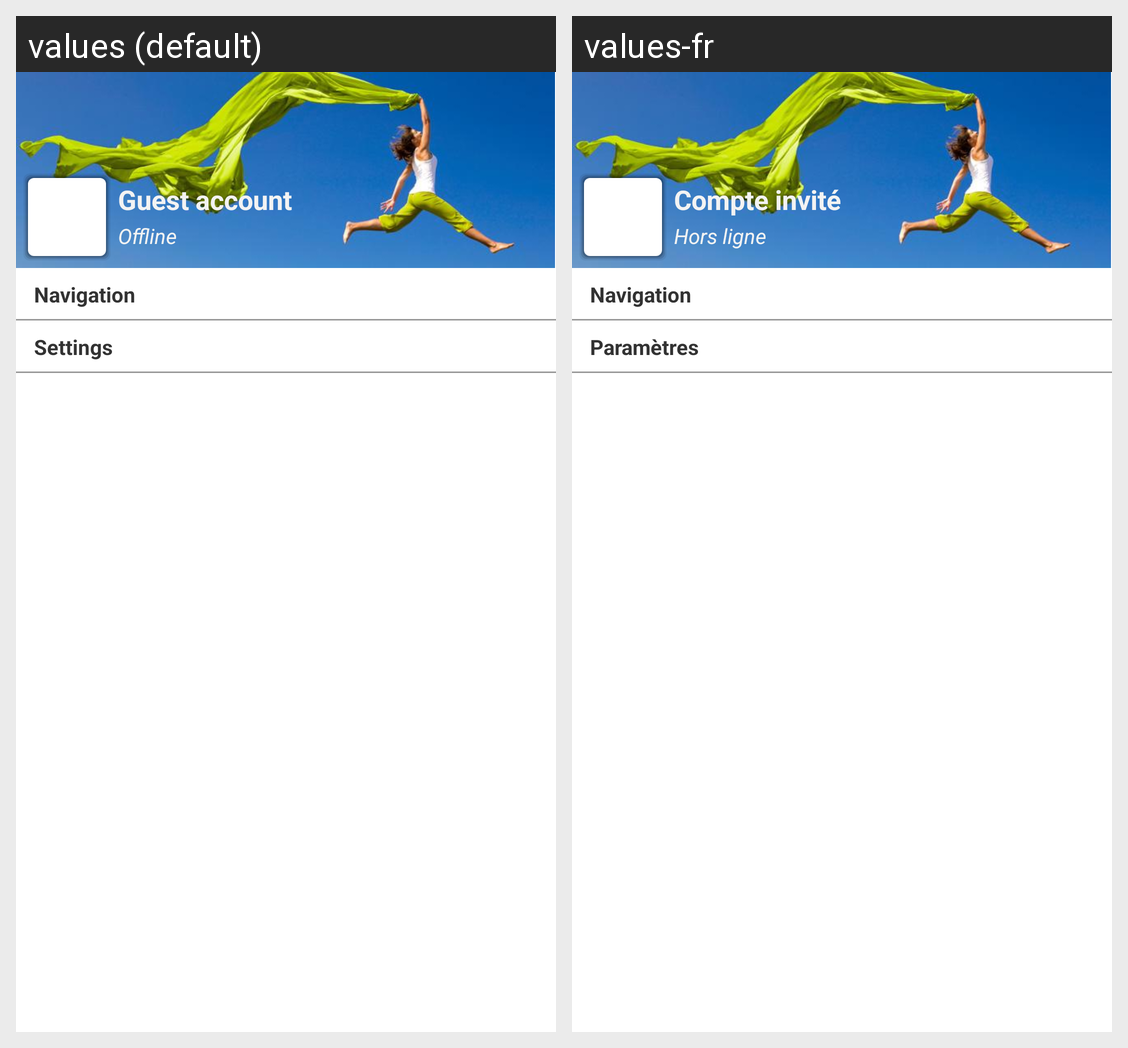

Locale-by-locale string values for the Android screen shown in this grid:
Android screen res/layout/temp.xml rendered under 2 locales, left to right: values (default), values-fr. Device: Nexus 5 (rendered at 1080×1920; each locale shown at half size, 540×960, under a caption strip naming it); theme AppTheme.
Strings drawn on this screen, with the default value and each locale's value (text and hints the layout hard-codes, and strings that could not be matched under every locale, appear in the picture but are not listed):

guest_account
  values: Guest account
  values-fr: Compte invité

offline_mode
  values: Offline
  values-fr: Hors ligne

navigation
  values: Navigation
  values-fr: Navigation

settings
  values: Settings
  values-fr: Paramètres
